Run: headless pygame with SDL's dummy video driver; simulated clock (each Clock.tick advances the game by its frame time, no real sleeping); random seed 0; keys injected as events and as key.get_pressed() state; mouse plan: one left click at the window centre at the start of phase 2, then a move to the lower-right quarter at the start of phase 3.
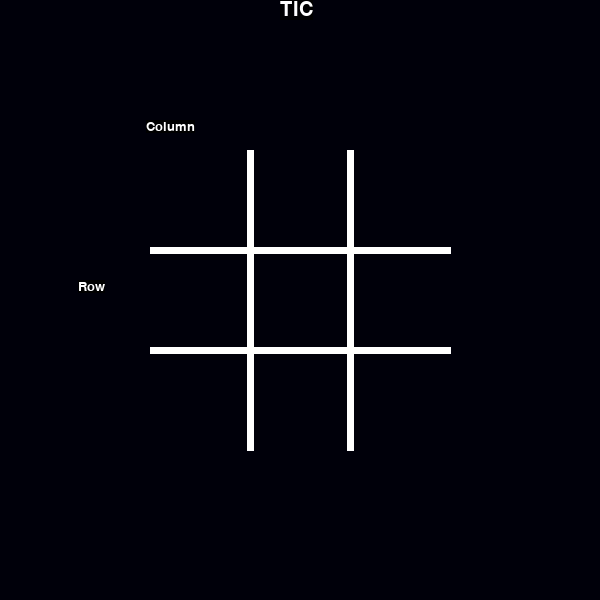
Frame 1 of 4 · flips 1–60 · no input
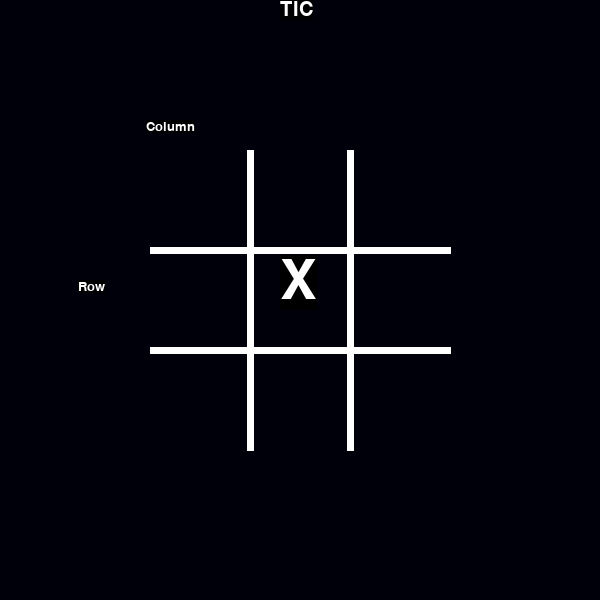
Frame 2 of 4 · flips 61–180 · clicked the window centre · tapped SPACE, RETURN · held RIGHT (→), D
Frame 3 of 4 · flips 181–300 · moved the mouse to the lower-right quarter · held DOWN (↓), S · screen unchanged from frame 2, image omitted
Frame 4 of 4 · flips 301–420 · held LEFT (←), A, UP (↑), W · screen unchanged from frame 3, image omitted

The pygame program that drew these frames:

import pygame, sys
from pygame.locals import QUIT

pygame.init()
screen = pygame.display.set_mode((600, 600))
screen.fill((0,0,10))
pygame.display.set_caption("Game setup")
running = True
boxSize = ()
pygame.draw.line(screen, (255,255, 255), (150, 250), (450,250), 7)
pygame.draw.line(screen, (255,255, 255), (150, 350), (450,350), 7)
pygame.draw.line(screen, (255,255, 255), (250, 150), (250,450), 7)
pygame.draw.line(screen, (255,255, 255), (350, 150), (350,450), 7)

column = 0
row = 0
turn = "X"
board = [[None,None,None],[None,None,None],[None,None,None]]
col = 0
rw = 0

while running:
    for event in pygame.event.get():
        if event.type == QUIT:
            running = False
        if event.type == pygame.MOUSEBUTTONDOWN:
            mousePosition = pygame.mouse.get_pos()
            mouseX = mousePosition[0]
            mouseY = mousePosition[1]
            print(mousePosition)
            if 150 < mouseX < 251 :
                col = 0
                column = 160
            if 251 < mouseX < 350  :
                col = 1
                column = 280
            if 350 < mouseX < 458 :
                column = 370
                col = 2
            if 150 < mouseY < 250 :
                rw = 0
                row = 150
            if 251 < mouseY < 350  :
                rw = 1
                row = 255
            if 350 < mouseY < 458 :
                row = 355
                rw = 2
            if turn == "X":
                font0bj = pygame.font.SysFont('tahoma', 80)
                fontSurface0bj = font0bj.render("X", True, (255, 255, 255), (0, 0, 0))
                screen.blit(fontSurface0bj, (column, row))
                board[rw][col] = "X";
                turn = "O"
            else:
                font0bj = pygame.font.SysFont('tahoma', 80)
                fontSurface0bj = font0bj.render("O", True, (255, 255, 255), (0, 0, 0))
                screen.blit(fontSurface0bj, (column, row))
                board[rw][col] = "O";
                turn = "X"
            print(board[0])
            if board[0][0] == board[0][1] and board[0][2]== board[0][0] and board[0][0] != None:
                print("You win")
            if board[1][0] == board[1][1] and board[1][2]== board[1][1] and board[1][0] != None:
                print("win")
            if board[2][0] == board[2][1] and board[2][2]== board[2][1] and board[2][0] != None:
                print("Win")
            if board[0][0] == board[1][0] and board[2][0]== board[2][1] and board[2][0] != None:
                print ("win")
            if board[0][1] == board[1][1] and board[2][1]== board[0][1] and board[1][1] != None:
                print ("win")
            if board[0][2] == board[1][2] and board[2][2]== board[0][2] and board[1][2] != None:
                print ("win")
            if board[0][2] == board[1][1] and board[2][0]== board[0][2] and board[1][1] != None:
                print("win")
            if board[0][0] == board[1][1] and board[2][2]== board[0][0] and board[1][1] != None:
                print("win")

    font0bj = pygame.font.SysFont('tahoma', 30)
    fontSurface0bj = font0bj.render("TIC", True, (255, 255, 255), (0, 0, 0))
    screen.blit(fontSurface0bj, (280, 0))

    font0bj = pygame.font.SysFont('tahoma', 20)
    fontSurface0bj = font0bj.render("Column", True, (255, 255, 255), (0, 0, 0))
    screen.blit(fontSurface0bj, (146, 120))

    font0bj = pygame.font.SysFont('tahoma', 20)
    fontSurface0bj = font0bj.render("Row", True, (255, 255, 255), (0, 0, 0))
    screen.blit(fontSurface0bj, (78, 280))

    pygame.display.update()
